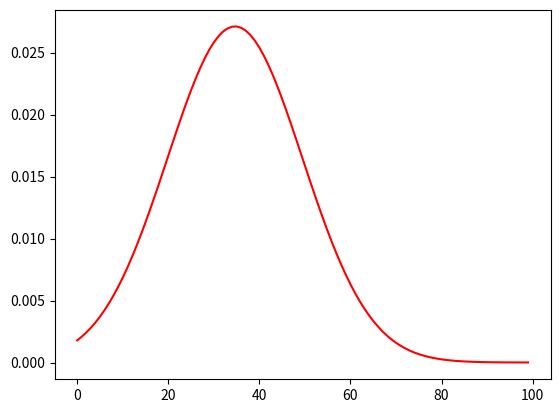

Here is the Python script that generated this plot:
"""
libreria de funciones 
"""
import numpy as np
import scipy.stats as stats
import matplotlib.pyplot as plt
import time


def euclideanDistance(point_1,point_2):
    #deprecated for now

    p1_z = 0
    p2_z = 0
    
    if len(point_1) > 2: #puntos 3d
        p1_z = point_1[-1]
        p2_z = point_2[-1]

    return np.sqrt((point_2[0] - point_1[0]) ** 2 + (point_2[1] - point_1[1]) ** 2 + (p2_z - p1_z) ** 2)


def gaussianChoice(mag_max,loc = 0.5,std_dev = 0.1, samp_size = 100,bool_debug = False):

    #create the gaussian probability distribution of size samp_size
    x = np.linspace(0,1,samp_size)
    prob_x = stats.norm.pdf(x,loc = loc, scale = std_dev)
    prob_x = prob_x / np.sum(prob_x)
    if bool_debug:
        #debugearemos la prob dist
        plt.plot(prob_x,"r")
        plt.show()

    #create an array from 0 to mag_max, same size as x
    pos_y_value = np.linspace(0,mag_max,samp_size)

    return np.random.choice(pos_y_value,p=prob_x)


def poissonChoice(mag_max,mean = 3,samp_size = 100000,bool_debug = False):


    sample = np.array(stats.poisson.rvs(mu = mean, size = samp_size))
    dic = {}
    for s in sample:
        if not s in dic:
            dic[s] = 1
        else:
            dic[s] += 1

    for key in dic.keys():
        dic[key] = dic[key] / samp_size

    #sort keys
    list_keys = list(dic.keys()) 
    list_keys.sort()

    #construct array of probability distribution
    list_p_values = []
    for key in list_keys:
        list_p_values.append(dic[key])
    
    arr_p_values = np.array(list_p_values)

    #create random different positions of same size as the number of different random variables from poisson distribution
    pos_next_values = np.arange(len(list_keys)) * (mag_max/ (len(list_keys)-1))

    if bool_debug:
        print("random variables: {}, count: {}".format(dic.keys(),dic.values()))
        print("sorted keys: {}".format(list_keys))
        print("probability values: {}".format(list_p_values))
        print("possible next positions: {}".format(pos_next_values))

    
    return np.random.choice(pos_next_values,size = 1, p = arr_p_values)[0]


def randomChoice(mag_max):
    return np.random.random(size = 1)[0] * mag_max



def moveObjNextStep():
    """
    funcion que aleatoriamente determinara si el objeto requiere cambiar posicion o tranmision de datos
    """
    return np.random.randint(0,2,1)[0].astype(bool)

def computeNextPosition(next_mag,pos,direction = 2 * np.pi,bool_pos_gu = True,bool_debug = False):
    """
    calculamos la nueva posicion del robot o gu, ingresando el rango maximo a poder desplazarse.
    angulo permitido : 0 a 2 pi
    actualizacion: modifique la funcion para que funcionara con una distribucion de las nuevas posiciones
    """
    if bool_debug:
        print("ingrese funcion")

    if bool_pos_gu: #la distancia que estamos calculando sera un gu, calculamos angulo random
        dir = np.random.random() * direction
    else: #la distancia es para un drone, ingresamos la direccion
        dir = direction
    if bool_debug:
        print("ang rand: {}, type : {}".format(dir,type(dir)))

    new_pos = pos + np.array([np.cos(dir), np.sin(dir) ]) * next_mag   

    if bool_debug:        
        print("new pos : {}".format(new_pos))

    return new_pos,dir

if __name__ == "__main__":
    x = gaussianChoice(1.0,0.35,0.15,bool_debug=True)








    

